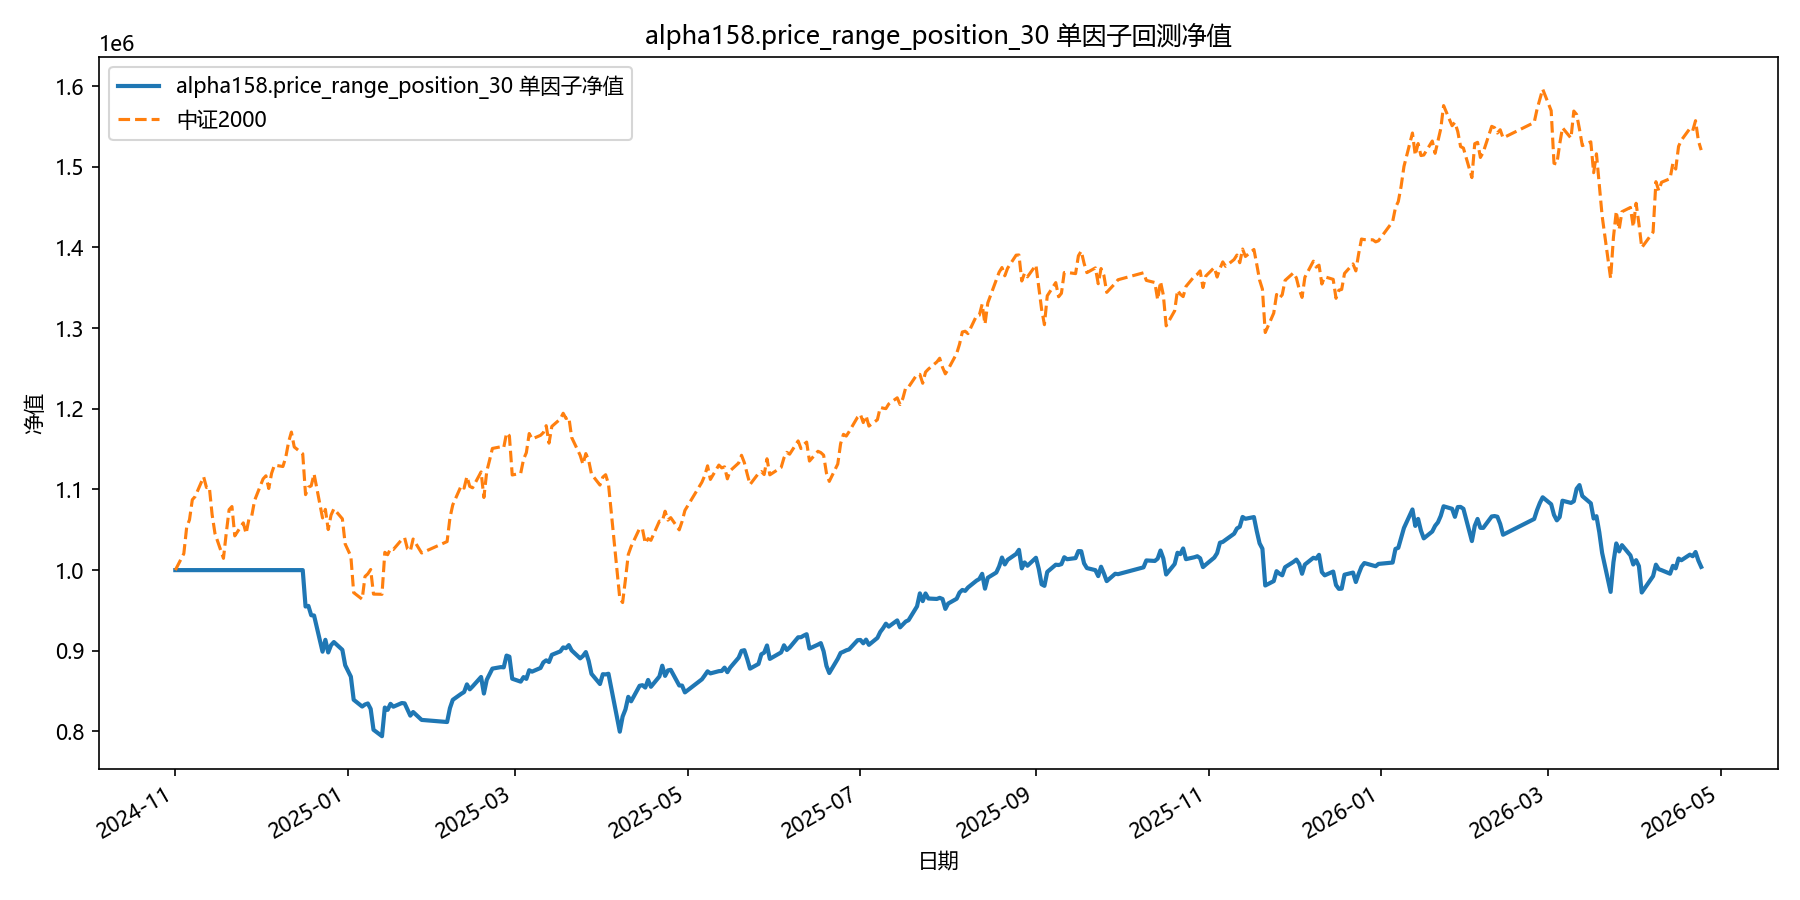

Source data for this figure (header and first rows):
date, equity
2024-11-01, 1000000
2024-11-04, 1000000
2024-11-05, 1000000
2024-11-06, 1000000
2024-11-07, 1000000
2024-11-08, 1000000
2024-11-11, 1000000
2024-11-12, 1000000
2024-11-13, 1000000
2024-11-14, 1000000
2024-11-15, 1000000
2024-11-18, 1000000
2024-11-19, 1000000
2024-11-20, 1000000
2024-11-21, 1000000
2024-11-22, 1000000
2024-11-25, 1000000
2024-11-26, 1000000
2024-11-27, 1000000
2024-11-28, 1000000
2024-11-29, 1000000
2024-12-02, 1000000
2024-12-03, 1000000
2024-12-04, 1000000
2024-12-05, 1000000
2024-12-06, 1000000
2024-12-09, 1000000
2024-12-10, 1000000
2024-12-11, 1000000
2024-12-12, 1000000
2024-12-13, 1000000
2024-12-16, 1000000
2024-12-17, 954868
2024-12-18, 955633
2024-12-19, 944044
2024-12-20, 943767
2024-12-23, 898870
2024-12-24, 913607
2024-12-25, 897939
2024-12-26, 906934
2024-12-27, 910816
2024-12-30, 901166
2024-12-31, 882071
2025-01-02, 867945
2025-01-03, 839276
2025-01-06, 830853
2025-01-07, 833403
2025-01-08, 834676
2025-01-09, 827912
2025-01-10, 802083
2025-01-13, 794114
2025-01-14, 829627
2025-01-15, 826752
2025-01-16, 834248
2025-01-17, 830651
2025-01-20, 835224
2025-01-21, 834813
2025-01-22, 827071
2025-01-23, 819612
2025-01-24, 824077
... 299 more rows
